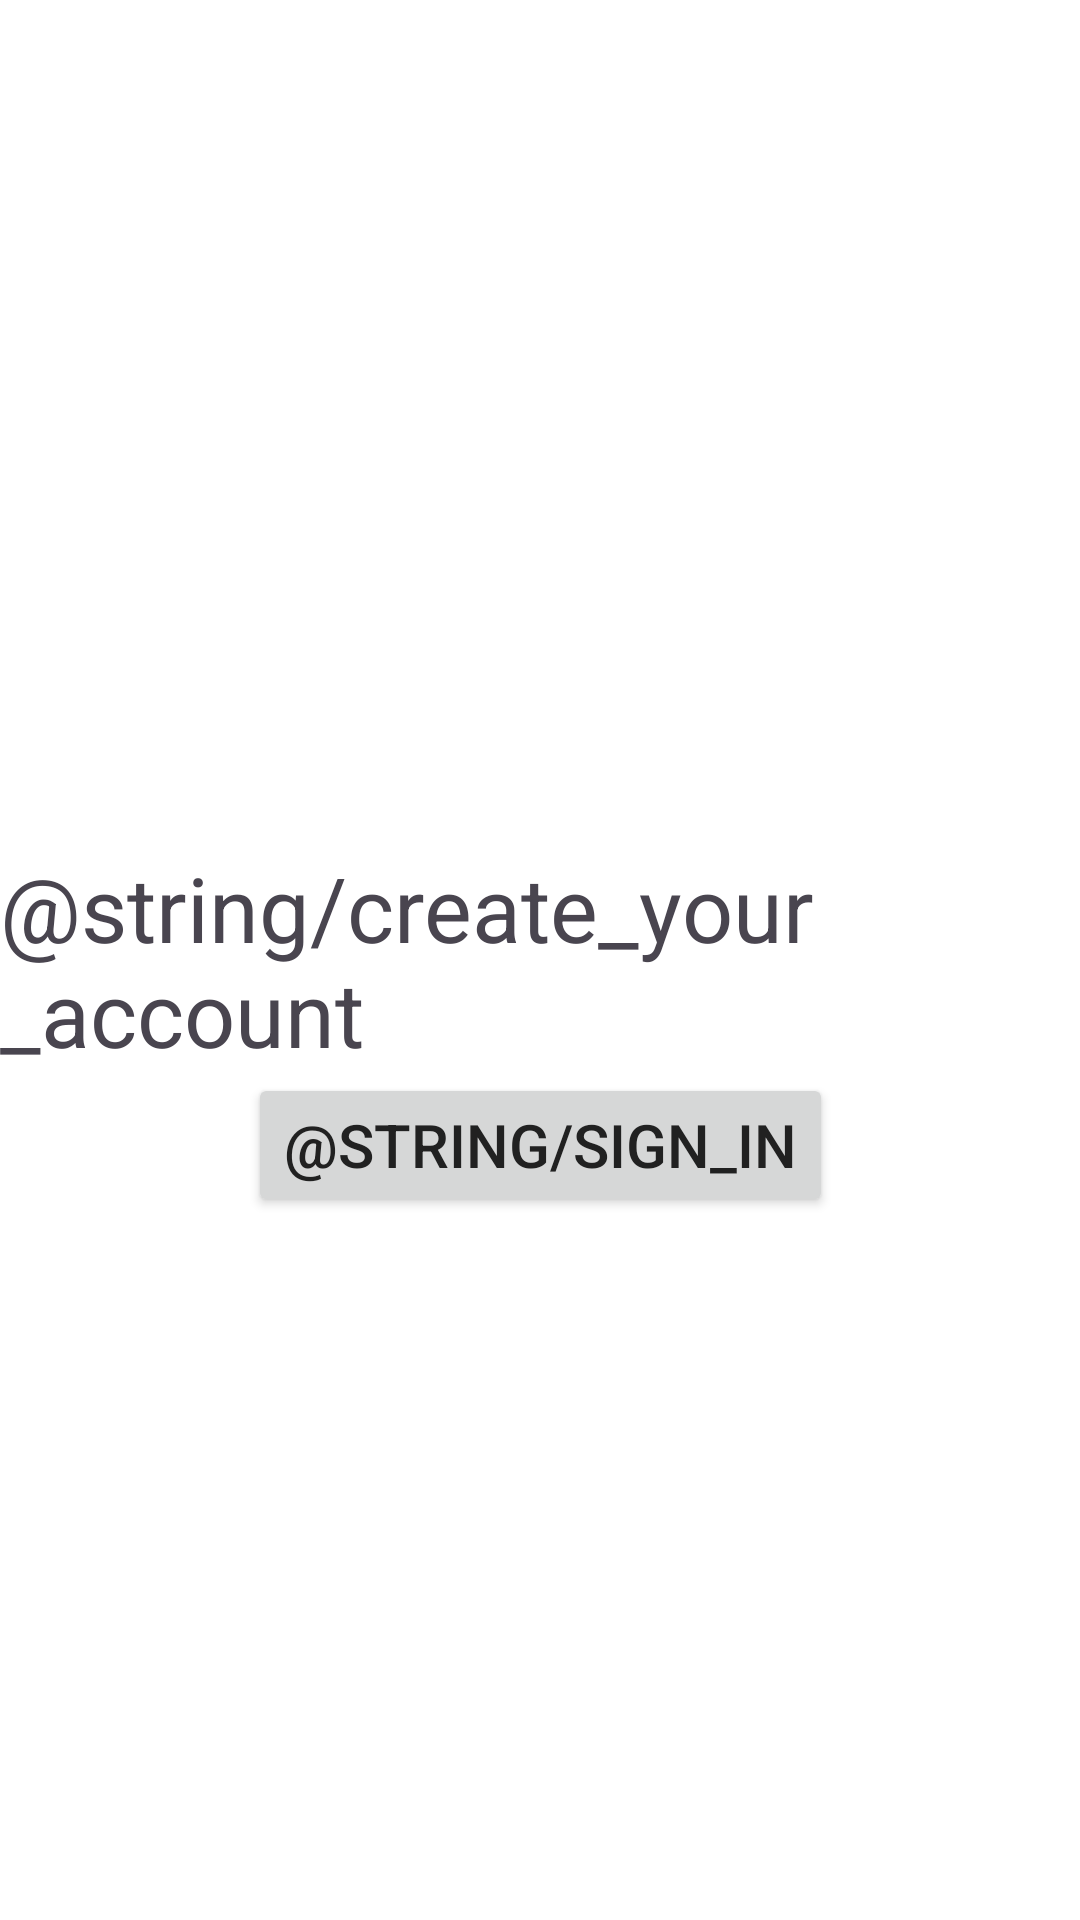

Layout XML and referenced resources for this Android screen:
<!-- AndroidManifest.xml: application theme Theme.FindMe -->
<!-- res/layout/fragment_register_page.xml -->
<?xml version="1.0" encoding="utf-8"?>
<androidx.constraintlayout.widget.ConstraintLayout xmlns:android="http://schemas.android.com/apk/res/android"
    xmlns:tools="http://schemas.android.com/tools"
    android:layout_width="match_parent"
    android:layout_height="match_parent"
    xmlns:app="http://schemas.android.com/apk/res-auto"
    tools:context=".RegisterPage">
    <TextView
        android:id="@+id/create_account_text"
        android:layout_width="wrap_content"
        android:layout_height="wrap_content"
        app:layout_constraintTop_toTopOf="parent"
        app:layout_constraintBottom_toBottomOf="parent"
        app:layout_constraintEnd_toEndOf="parent"
        app:layout_constraintStart_toStartOf="parent"
        android:text="@string/create_your_account"
        android:textSize="30sp"/>
    <Button
        android:layout_width="wrap_content"
        android:layout_height="wrap_content"
        android:text="@string/sign_in"
        app:layout_constraintTop_toBottomOf="@id/create_account_text"
        app:layout_constraintStart_toStartOf="parent"
        app:layout_constraintEnd_toEndOf="parent"
        android:textSize="20sp" />
</androidx.constraintlayout.widget.ConstraintLayout>
<!-- resources referenced by this layout -->
<resources>
  <style name="Theme.FindMe" parent="Base.Theme.FindMe" />
  <style name="Base.Theme.FindMe" parent="Theme.Material3.DayNight.NoActionBar">
          <item name="colorPrimary">@color/primaryColor</item>
          <item name="colorPrimaryDark">@color/primaryDarkColor</item>
          <item name="colorAccent">@color/accentColor</item>
          <item name="android:colorBackground">@color/backgroundColor</item>
          <item name="android:textColorPrimary">@color/textColorPrimary</item>
          <item name="android:textColorSecondary">@color/textColorSecondary</item>
      </style>
  <color name="primaryColor">#2196F3</color>
  <color name="primaryDarkColor">#1976D2</color>
  <color name="accentColor">#03A9F4</color>
  <color name="backgroundColor">#FFFFFF</color>
  <color name="textColorPrimary">#212121</color>
  <color name="textColorSecondary">#757575</color>
</resources>
